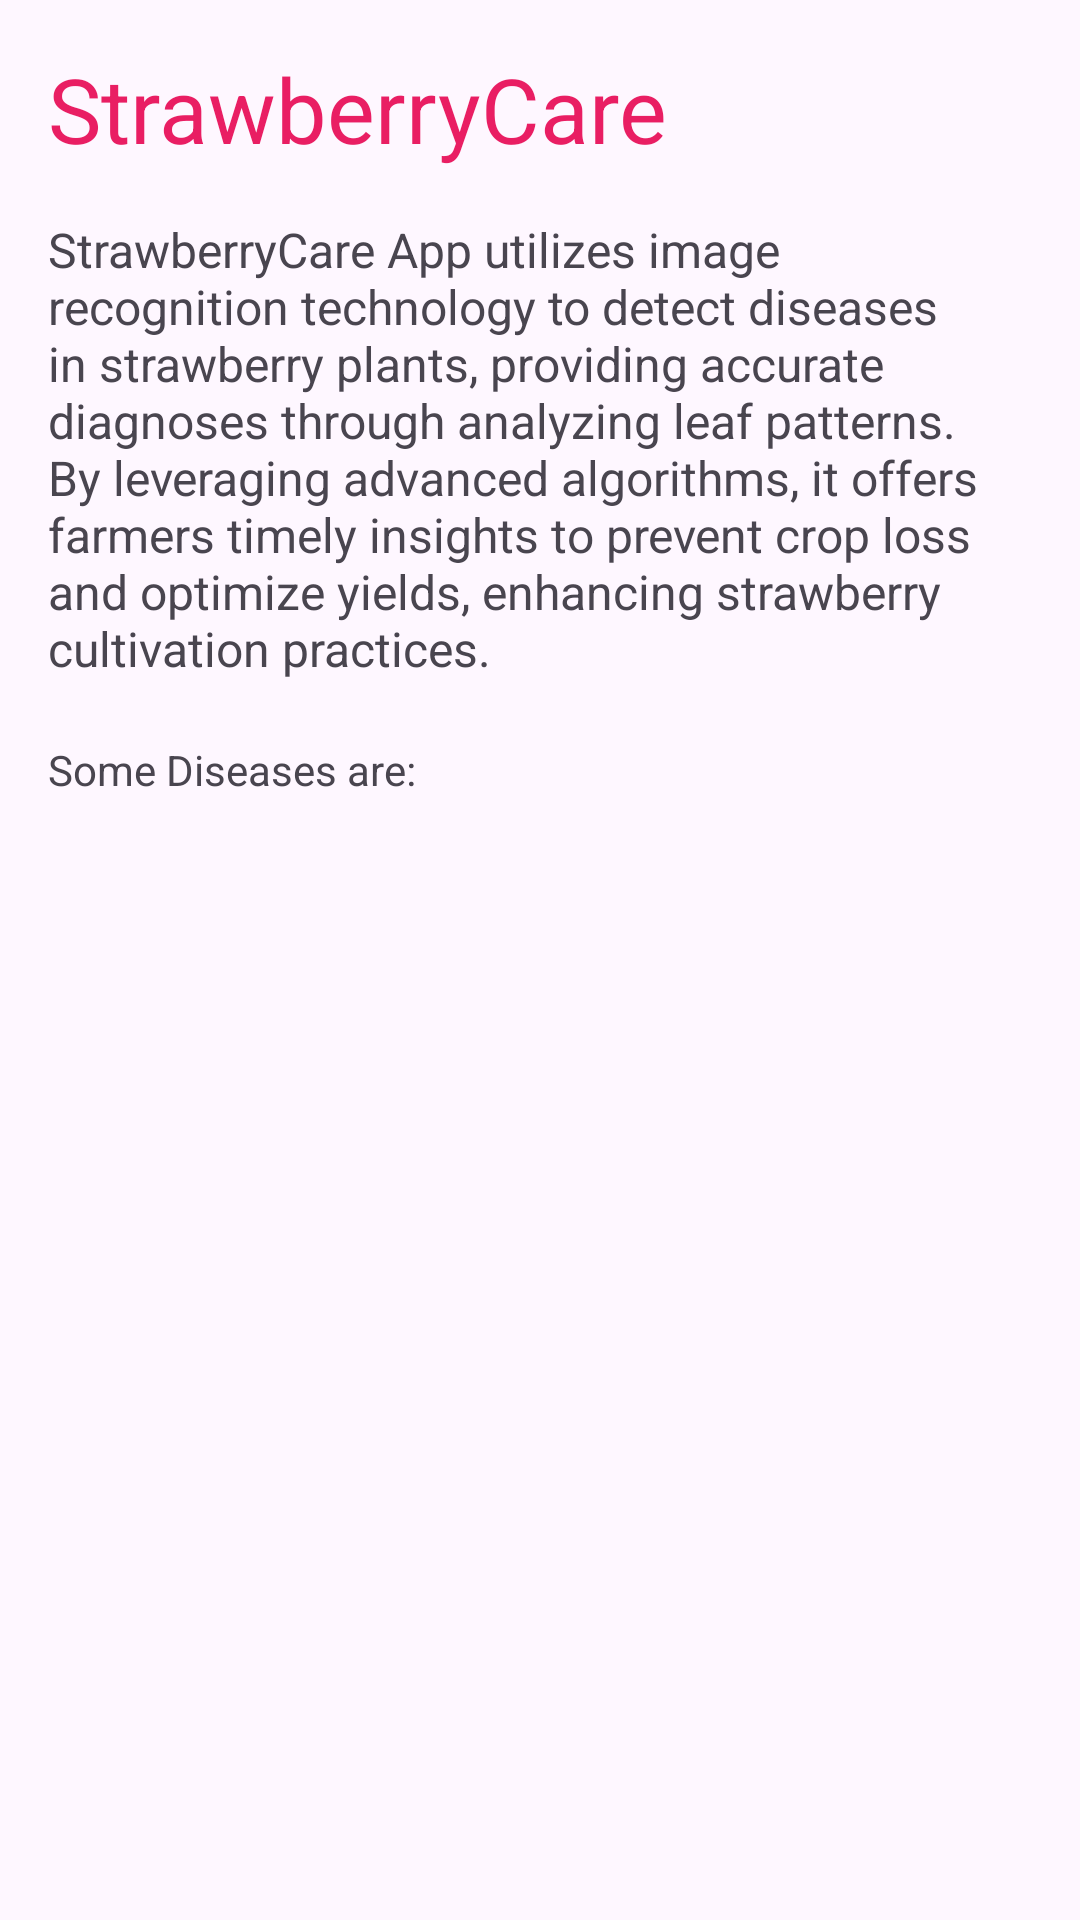

Android layout source for this screen:
<!-- AndroidManifest.xml: application theme Theme.St_demo -->
<!-- res/layout/fragment_first.xml -->
<LinearLayout xmlns:android="http://schemas.android.com/apk/res/android"
    xmlns:tools="http://schemas.android.com/tools"
    android:layout_width="match_parent"
    android:layout_height="match_parent"
    android:orientation="vertical"
    android:padding="16dp"
    tools:context=".FirstFragment">



        <LinearLayout
            android:layout_width="match_parent"
            android:layout_height="wrap_content"
            android:orientation="vertical">

<TextView
    android:layout_width="wrap_content"
    android:layout_height="wrap_content"
    android:text="StrawberryCare"
    android:textColor="@color/red"
    android:textSize="30dp"/>



            <TextView
                android:id="@+id/textViewStrawberryDescription"
                android:layout_width="match_parent"
                android:layout_height="wrap_content"
                android:text="@string/Home_description"
                android:textSize="16sp"
                android:paddingTop="16dp"
                android:layout_marginBottom="20dp"/>
            <TextView
                android:layout_width="wrap_content"
                android:layout_height="wrap_content"
                android:text="Some Diseases are:"
                android:layout_marginBottom="20dp"/>

        </LinearLayout>

    <LinearLayout
        android:id="@+id/linearDiseaseCards"
        android:layout_width="match_parent"
        android:layout_height="wrap_content"
        android:orientation="vertical">

        

    </LinearLayout>


</LinearLayout>
<!-- resources referenced by this layout -->
<resources>
  <color name="red">#E91E63</color>
  <string name="Home_description">StrawberryCare App utilizes image recognition technology to
          detect diseases in strawberry plants, providing accurate diagnoses through analyzing leaf
          patterns. By leveraging advanced algorithms, it offers farmers timely insights
          to prevent crop loss and optimize yields, enhancing strawberry cultivation practices.</string>
  <style name="Theme.St_demo" parent="Base.Theme.St_demo" />
  <style name="Base.Theme.St_demo" parent="Theme.Material3.DayNight.NoActionBar">
          
          
      </style>
</resources>
